Labelled photos from "nn_images", an image-classification folder in iceberg-project/Seals. The possible labels are: crabeater seal, emperor penguin, pack ice, weddell seal.

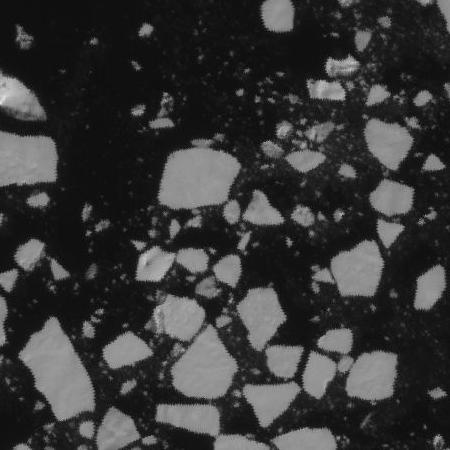
Label: pack ice

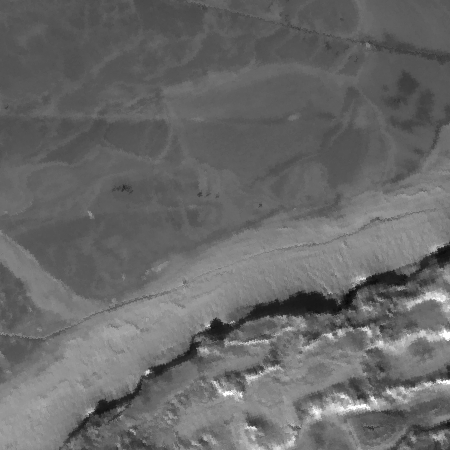
Label: emperor penguin

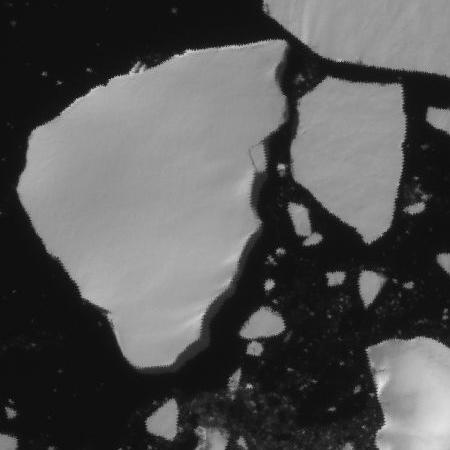
Label: pack ice

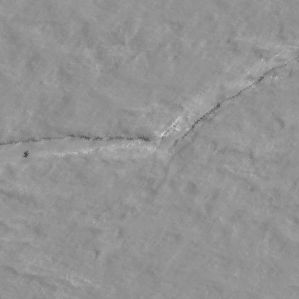
Label: weddell seal

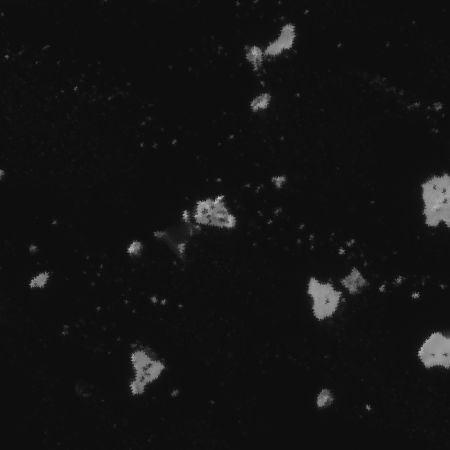
Label: crabeater seal

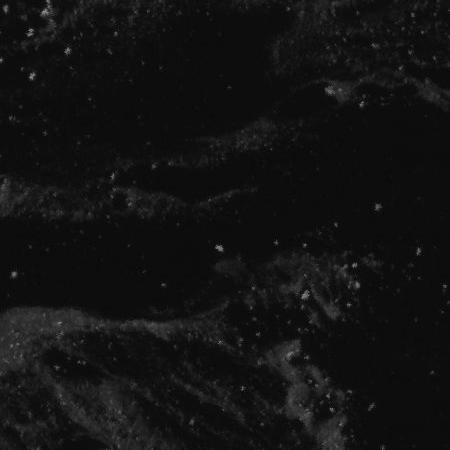
Label: pack ice
